Run: headless pygame with SDL's dummy video driver; simulated clock (each Clock.tick advances the game by its frame time, no real sleeping); random seed 0; keys injected as events and as key.get_pressed() state; no mouse input.
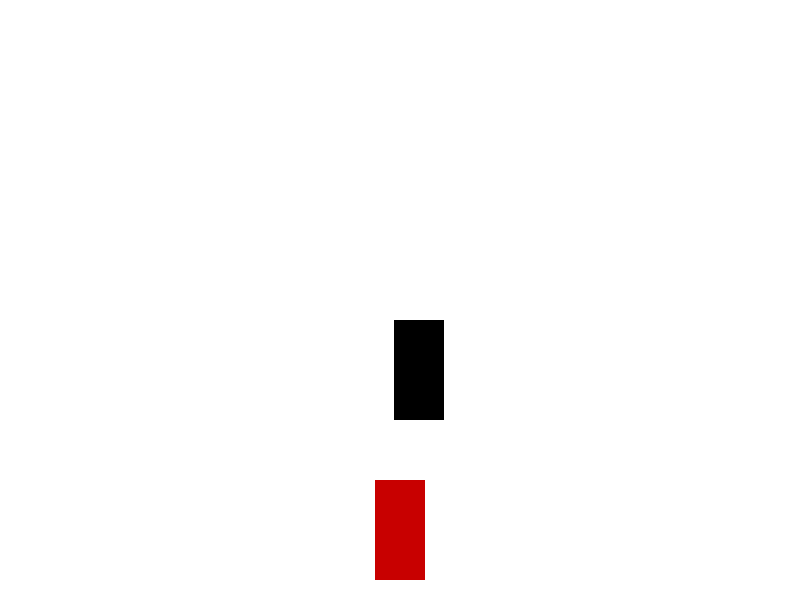
Frame 1 of 2 · flips 1–60 · no input
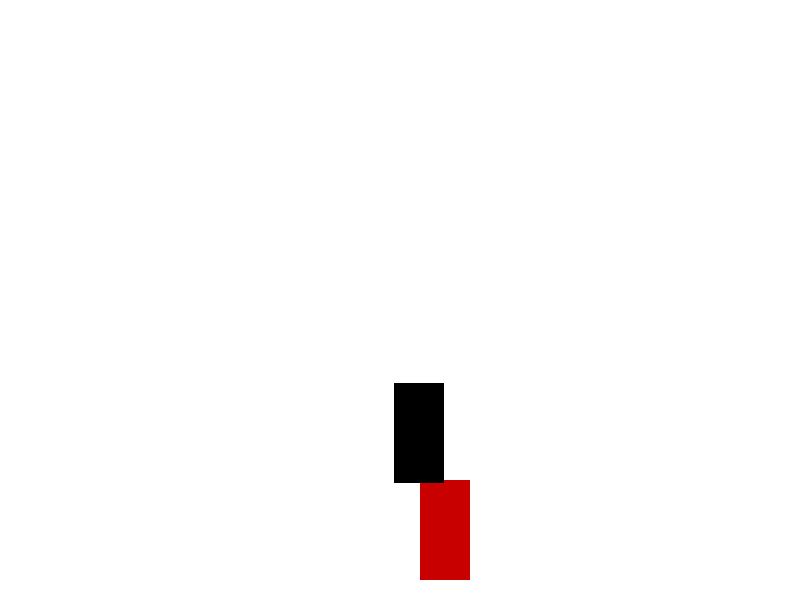
Frame 2 of 2 · flips 61–180 · tapped SPACE, RETURN · held RIGHT (→), D (game ended)

The pygame program that drew these frames:

import pygame
import random

# Initialize
pygame.init()

# Set up display for the game
screen_width, screen_height = 800, 600
screen = pygame.display.set_mode((screen_width, screen_height))
pygame.display.set_caption("Car Racing Game")

# Adding Colors
WHITE = (255, 255, 255)
BLACK = (0, 0, 0)
RED = (200, 0, 0)

# Set up the clock
clock = pygame.time.Clock()

# Car settings
car_width, car_height = 50, 100
car_speed = 5
car_x, car_y = screen_width // 2 - car_width // 2, screen_height - car_height - 20

# Adding Obstacles
obstacle_width, obstacle_height = 50, 100
obstacle_speed = 7
obstacle_x = random.randint(0, screen_width - obstacle_width)
obstacle_y = -obstacle_height

def display_car(x, y):
    pygame.draw.rect(screen, RED, [x, y, car_width, car_height])

def display_obstacle(x, y):
    pygame.draw.rect(screen, BLACK, [x, y, obstacle_width, obstacle_height])

def is_collision(car_x, car_y, obstacle_x, obstacle_y):
    if (car_y < obstacle_y + obstacle_height and car_y + car_height > obstacle_y and 
        car_x + car_width > obstacle_x and car_x < obstacle_x + obstacle_width):
        return True
    return False

# Main game loop
def game_loop():
    global car_x, car_y, obstacle_x, obstacle_y
    game_over = False
    score = 0

    while not game_over:
        for event in pygame.event.get():
            if event.type == pygame.QUIT:
                game_over = True

        keys = pygame.key.get_pressed()
        if keys[pygame.K_LEFT] and car_x > 0:
            car_x -= car_speed
        if keys[pygame.K_RIGHT] and car_x < screen_width - car_width:
            car_x += car_speed

        # Move obstacle
        obstacle_y += obstacle_speed
        if obstacle_y > screen_height:
            obstacle_y = -obstacle_height
            obstacle_x = random.randint(0, screen_width - obstacle_width)
            score += 1

        # Check for collision
        if is_collision(car_x, car_y, obstacle_x, obstacle_y):
            print(f"Game Over! Final Score: {score}")
            game_over = True

        # Fill screen and draw objects
        screen.fill(WHITE)
        display_car(car_x, car_y)
        display_obstacle(obstacle_x, obstacle_y)

        pygame.display.update()
        clock.tick(60)

    pygame.quit()

# Start the game
game_loop()
